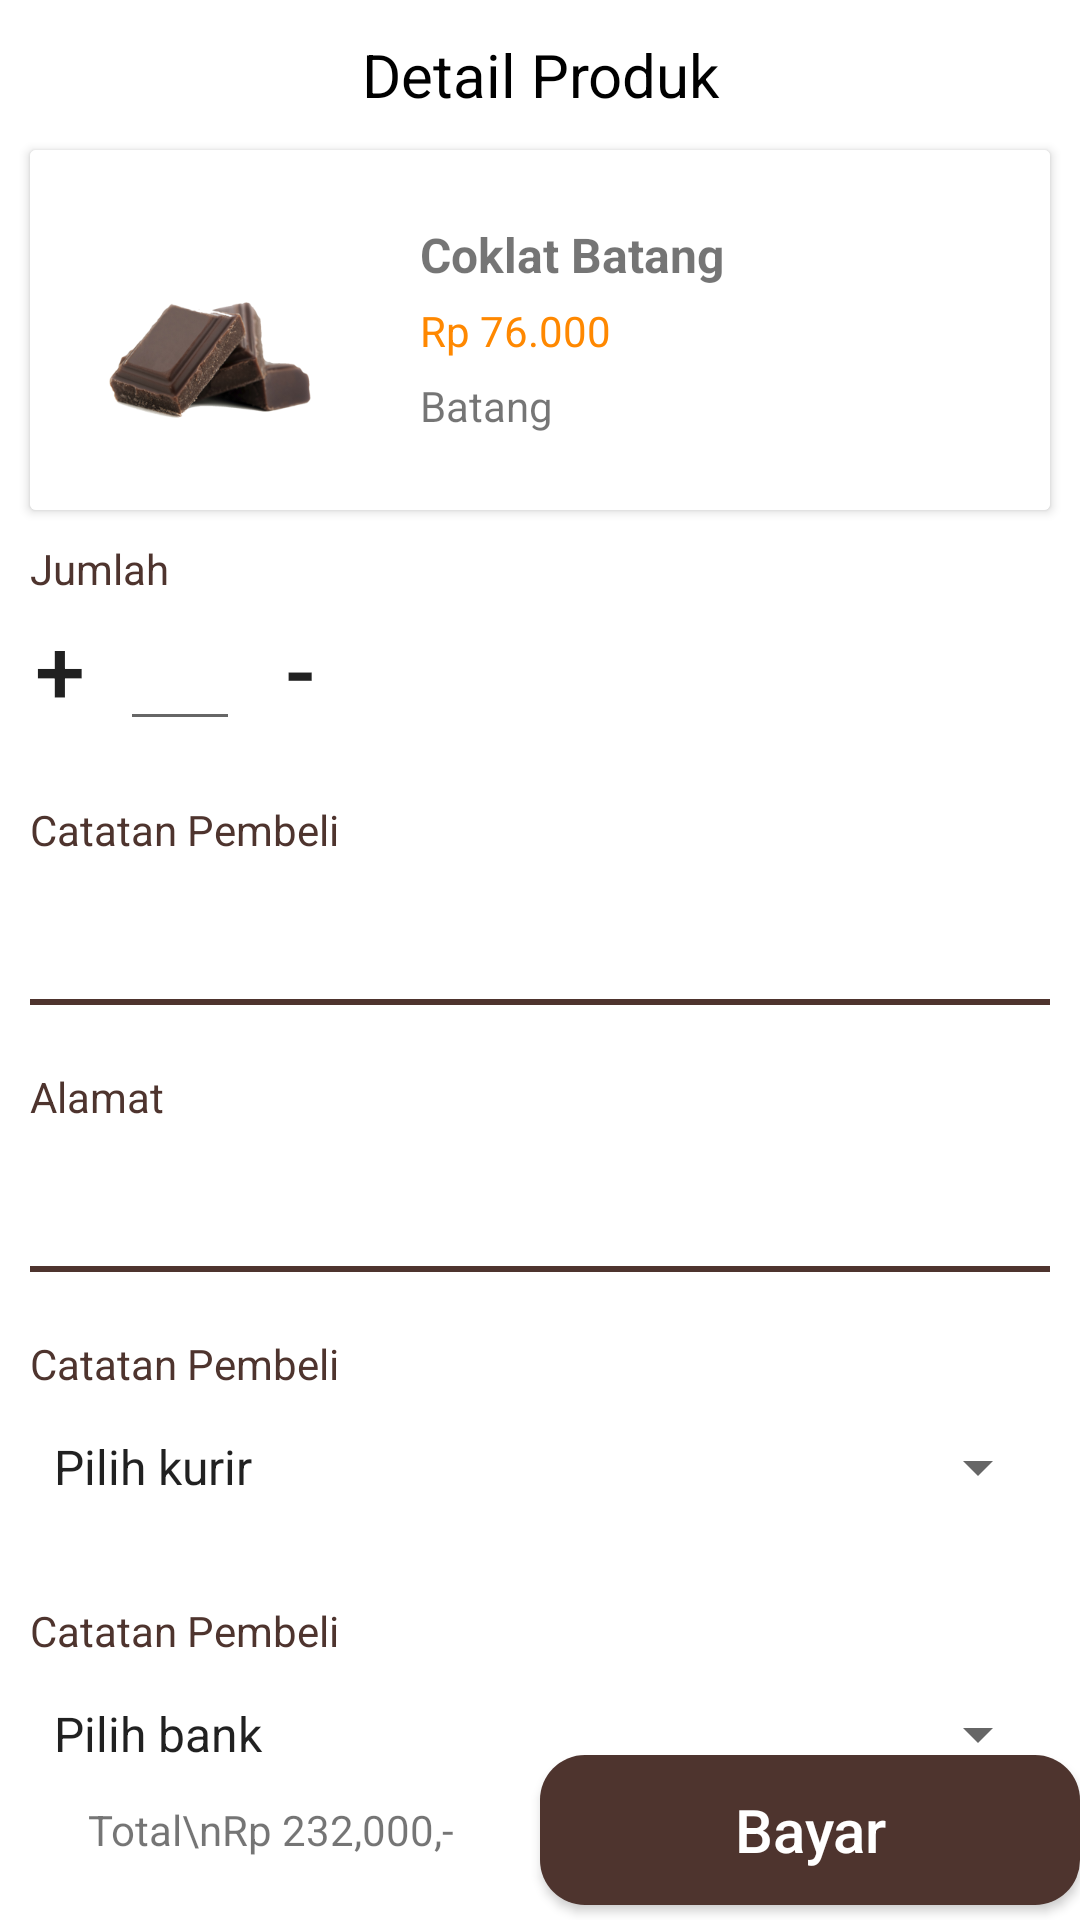

Here is an Android app screen rendered from its layout file. Give the layout XML and the strings, colors and styles it references.
<!-- AndroidManifest.xml: application theme AppTheme -->
<!-- res/layout/activity_checkout_page.xml -->
<?xml version="1.0" encoding="utf-8"?>
<RelativeLayout xmlns:android="http://schemas.android.com/apk/res/android"
    xmlns:app="http://schemas.android.com/apk/res-auto"
    xmlns:tools="http://schemas.android.com/tools"
    android:layout_width="match_parent"
    android:layout_height="match_parent"
    android:background="@android:color/white"
    tools:context=".CheckoutPage">

    <RelativeLayout
        android:id="@+id/appbar"
        android:layout_width="match_parent"
        android:layout_height="50dp">

        <TextView
            android:layout_width="match_parent"
            android:layout_height="50dp"
            android:gravity="center"
            android:text="Detail Produk"
            android:textAlignment="center"
            android:textColor="@android:color/black"
            android:textSize="20dp" />
    </RelativeLayout>


    <include
        android:id="@+id/produk"
        layout="@layout/card_produk"
        android:layout_width="fill_parent"
        android:layout_height="wrap_content"
        android:layout_below="@id/appbar"
        android:layout_marginHorizontal="10dp" />



    <TextView
        android:id="@+id/titlejumlahproduk"
        android:layout_width="match_parent"
        android:layout_height="wrap_content"
        android:layout_below="@id/produk"
        android:layout_marginHorizontal="10dp"
        android:layout_marginTop="10dp"
        android:text="Jumlah"
        android:textColor="@color/colorAccent" />

    <LinearLayout
        android:id="@+id/jumlahprodukll"
        android:layout_width="match_parent"
        android:layout_height="wrap_content"
        android:layout_below="@id/titlejumlahproduk"
        android:orientation="horizontal">

            <Button
                android:id="@+id/tambahjumlah"
                android:layout_width="40dp"
                android:layout_height="match_parent"
                android:background="@color/Transparent"
                android:text="+"
                android:textSize="30dp" />

            <EditText
                android:id="@+id/jumlahproduk"
                android:layout_width="40dp"
                android:textAlignment="center"
                android:layout_height="match_parent" />

            <Button
                android:id="@+id/kurangjumlah"
                android:layout_width="40dp"
                android:layout_height="match_parent"
                android:background="@color/Transparent"
                android:text="-"
                android:textSize="30dp" />
    </LinearLayout>


    <TextView
        android:id="@+id/titlecatatanpembeli"
        android:layout_width="match_parent"
        android:layout_height="wrap_content"
        android:layout_below="@id/jumlahprodukll"
        android:layout_marginHorizontal="10dp"
        android:layout_marginTop="20dp"
        android:text="Catatan Pembeli"
        android:textColor="@color/colorAccent" />

    <EditText
        android:id="@+id/catatanpembeli"
        android:layout_width="match_parent"
        android:layout_height="50dp"
        android:layout_below="@id/titlecatatanpembeli"
        android:layout_marginHorizontal="10dp"
        android:background="@drawable/edit_text_bottom_border2"
        android:ems="10"
        android:hint=""
        android:inputType="textEmailAddress"
        android:textColor="@android:color/black"
        android:textColorHint="@android:color/darker_gray" />

    <TextView
        android:id="@+id/titlealamat"
        android:layout_width="match_parent"
        android:layout_height="wrap_content"
        android:layout_below="@id/catatanpembeli"
        android:layout_marginHorizontal="10dp"
        android:layout_marginTop="20dp"
        android:text="Alamat"
        android:textColor="@color/colorAccent" />

    <EditText
        android:id="@+id/alamatpembeli"
        android:layout_width="match_parent"
        android:layout_height="50dp"
        android:layout_below="@id/titlealamat"
        android:layout_marginHorizontal="10dp"
        android:background="@drawable/edit_text_bottom_border2"
        android:ems="10"
        android:hint=""
        android:inputType="textEmailAddress"
        android:textColor="@android:color/black"
        android:textColorHint="@android:color/darker_gray" />

    <TextView
        android:id="@+id/titlejasapengiriman"
        android:layout_width="match_parent"
        android:layout_height="wrap_content"
        android:layout_below="@id/alamatpembeli"
        android:layout_marginHorizontal="10dp"
        android:layout_marginTop="20dp"
        android:text="Catatan Pembeli"
        android:textColor="@color/colorAccent" />

    <Spinner
        android:id="@+id/inputkurir"
        android:layout_width="match_parent"
        android:layout_height="50dp"
        android:layout_below="@id/titlejasapengiriman"
        android:layout_marginHorizontal="10dp"
        android:entries="@array/kurir_arrays"
        android:prompt="@string/kurir" />


    <TextView
        android:id="@+id/titlemetodepembayaran"
        android:layout_width="match_parent"
        android:layout_height="wrap_content"
        android:layout_below="@id/inputkurir"
        android:layout_marginHorizontal="10dp"
        android:layout_marginTop="20dp"
        android:text="Catatan Pembeli"
        android:textColor="@color/colorAccent" />

    <Spinner
        android:id="@+id/inputbank"
        android:layout_width="match_parent"
        android:layout_height="50dp"
        android:layout_below="@id/titlemetodepembayaran"
        android:layout_marginHorizontal="10dp"
        android:entries="@array/bank_arrays"
        android:prompt="@string/bank" />

    <LinearLayout
        android:layout_width="match_parent"
        android:layout_height="60dp"
        android:layout_alignParentBottom="true"
        android:orientation="horizontal">

        <TextView
            android:layout_width="match_parent"
            android:layout_height="match_parent"
            android:layout_weight="1"
            android:gravity="center"
            android:text="Total\nRp 232,000,-" />

        <Button
            android:id="@+id/bayar"
            android:layout_width="match_parent"
            android:layout_height="50dp"
            android:layout_gravity="center"
            android:layout_weight="1"
            android:background="@drawable/button3"
            android:text="Bayar"
            android:textAllCaps="false"
            android:textColor="@android:color/white"
            android:textSize="20dp" />

    </LinearLayout>
</RelativeLayout>
<!-- res/layout/card_produk.xml (included above) -->
<?xml version="1.0" encoding="utf-8"?>
<android.support.v7.widget.CardView xmlns:android="http://schemas.android.com/apk/res/android"
    android:id="@+id/cardproduk"
    android:layout_width="match_parent"
    android:layout_height="140dp"
    android:elevation="0dp"
    android:orientation="vertical">

    <LinearLayout
        android:layout_width="match_parent"
        android:layout_height="match_parent"
        android:background="@android:color/white"
        android:orientation="horizontal">

        <ImageView
            android:id="@+id/urlgambarproduk"
            android:layout_width="100dp"
            android:layout_height="100dp"
            android:layout_marginLeft="10dp"
            android:src="@drawable/coklatbatang"
            android:layout_marginTop="20dp"
            android:scaleType="centerCrop" />

        <RelativeLayout
            android:layout_width="match_parent"
            android:layout_height="match_parent"
            android:layout_marginHorizontal="10dp">

            <RelativeLayout
                android:layout_width="wrap_content"
                android:layout_centerVertical="true"
                android:layout_height="wrap_content">
            
            <TextView
                android:id="@+id/judulproduk"
                android:paddingHorizontal="10dp"
                android:layout_width="match_parent"
                android:layout_height="wrap_content"
                android:textSize="16dp"
                android:text="Coklat Batang"
                android:textStyle="bold"/>
            <TextView
                android:paddingHorizontal="10dp"
                android:layout_marginTop="5dp"
                android:layout_below="@id/judulproduk"
                android:id="@+id/hargaproduk"
                android:layout_width="match_parent"
                android:layout_height="20dp"
                android:textColor="@android:color/holo_orange_dark"
                android:text="Rp 76.000"/>
            <TextView
                android:layout_below="@+id/hargaproduk"
                android:layout_marginTop="5dp"
                android:paddingHorizontal="10dp"
                android:id="@+id/kategoriproduk"
                android:layout_width="match_parent"
                android:text="Batang"
                android:layout_height="20dp" />
            </RelativeLayout>
        </RelativeLayout>

    </LinearLayout>


</android.support.v7.widget.CardView>
<!-- resources referenced by this layout -->
<resources>
  <string-array name="bank_arrays">
          <item>Pilih bank</item>
          <item>Bank Mandiri</item>
          <item>Bank BCA</item>
          <item>Bank BRI</item>
          <item>Bank BNI</item>
      </string-array>
  <string-array name="kurir_arrays">
          <item>Pilih kurir</item>
          <item>JNE REG (2 hari kerja)</item>
          <item>JNE YES (1 hari kerja)</item>
          <item>GO-SEND</item>
          <item>GRAB-EXPRESS</item>
      </string-array>
  <color name="Transparent">#00000000</color>
  <color name="colorAccent">#4e342e</color>
  <!-- drawable button3 (drawable) -->
  <?xml version="1.0" encoding="utf-8"?>
  <shape xmlns:android="http://schemas.android.com/apk/res/android" >
      
      
      <solid
          android:color="@color/colorAccent"/>
      <corners
          android:bottomLeftRadius="15dp"
          android:bottomRightRadius="15dp"
          android:topLeftRadius="15dp"
          android:topRightRadius="15dp" />
  </shape>
  <!-- drawable coklatbatang: png bitmap (drawable-xxhdpi, 59848 bytes) -->
  <!-- drawable edit_text_bottom_border2 (drawable) -->
  <?xml version="1.0" encoding="utf-8"?>
  <layer-list
      xmlns:android="http://schemas.android.com/apk/res/android">
      <item
          android:bottom="1dp"
          android:left="-3dp"
          android:right="-3dp"
          android:top="-3dp">
          <shape android:shape="rectangle">
              <stroke
                  android:width="2dp"
                  android:color="@color/colorAccent" />
  
              <solid android:color="#00ffffff" />
  
          </shape>
      </item>
  </layer-list>
  <string name="bank">Pilih bank</string>
  <string name="kurir">Pilih kurir</string>
  <style name="AppTheme" parent="Theme.AppCompat.Light.NoActionBar">
          
          <item name="colorPrimary">@color/colorPrimary</item>
          <item name="colorPrimaryDark">@color/colorPrimaryDark</item>
          <item name="colorAccent">@color/colorAccent</item>
          <item name="titleTextColor">@color/colorAccent</item>
          <item name="elevation">0dp</item>
          
          
      </style>
  <color name="colorPrimary">#f5f5f5</color>
  <color name="colorPrimaryDark">#9e9e9e</color>
</resources>
